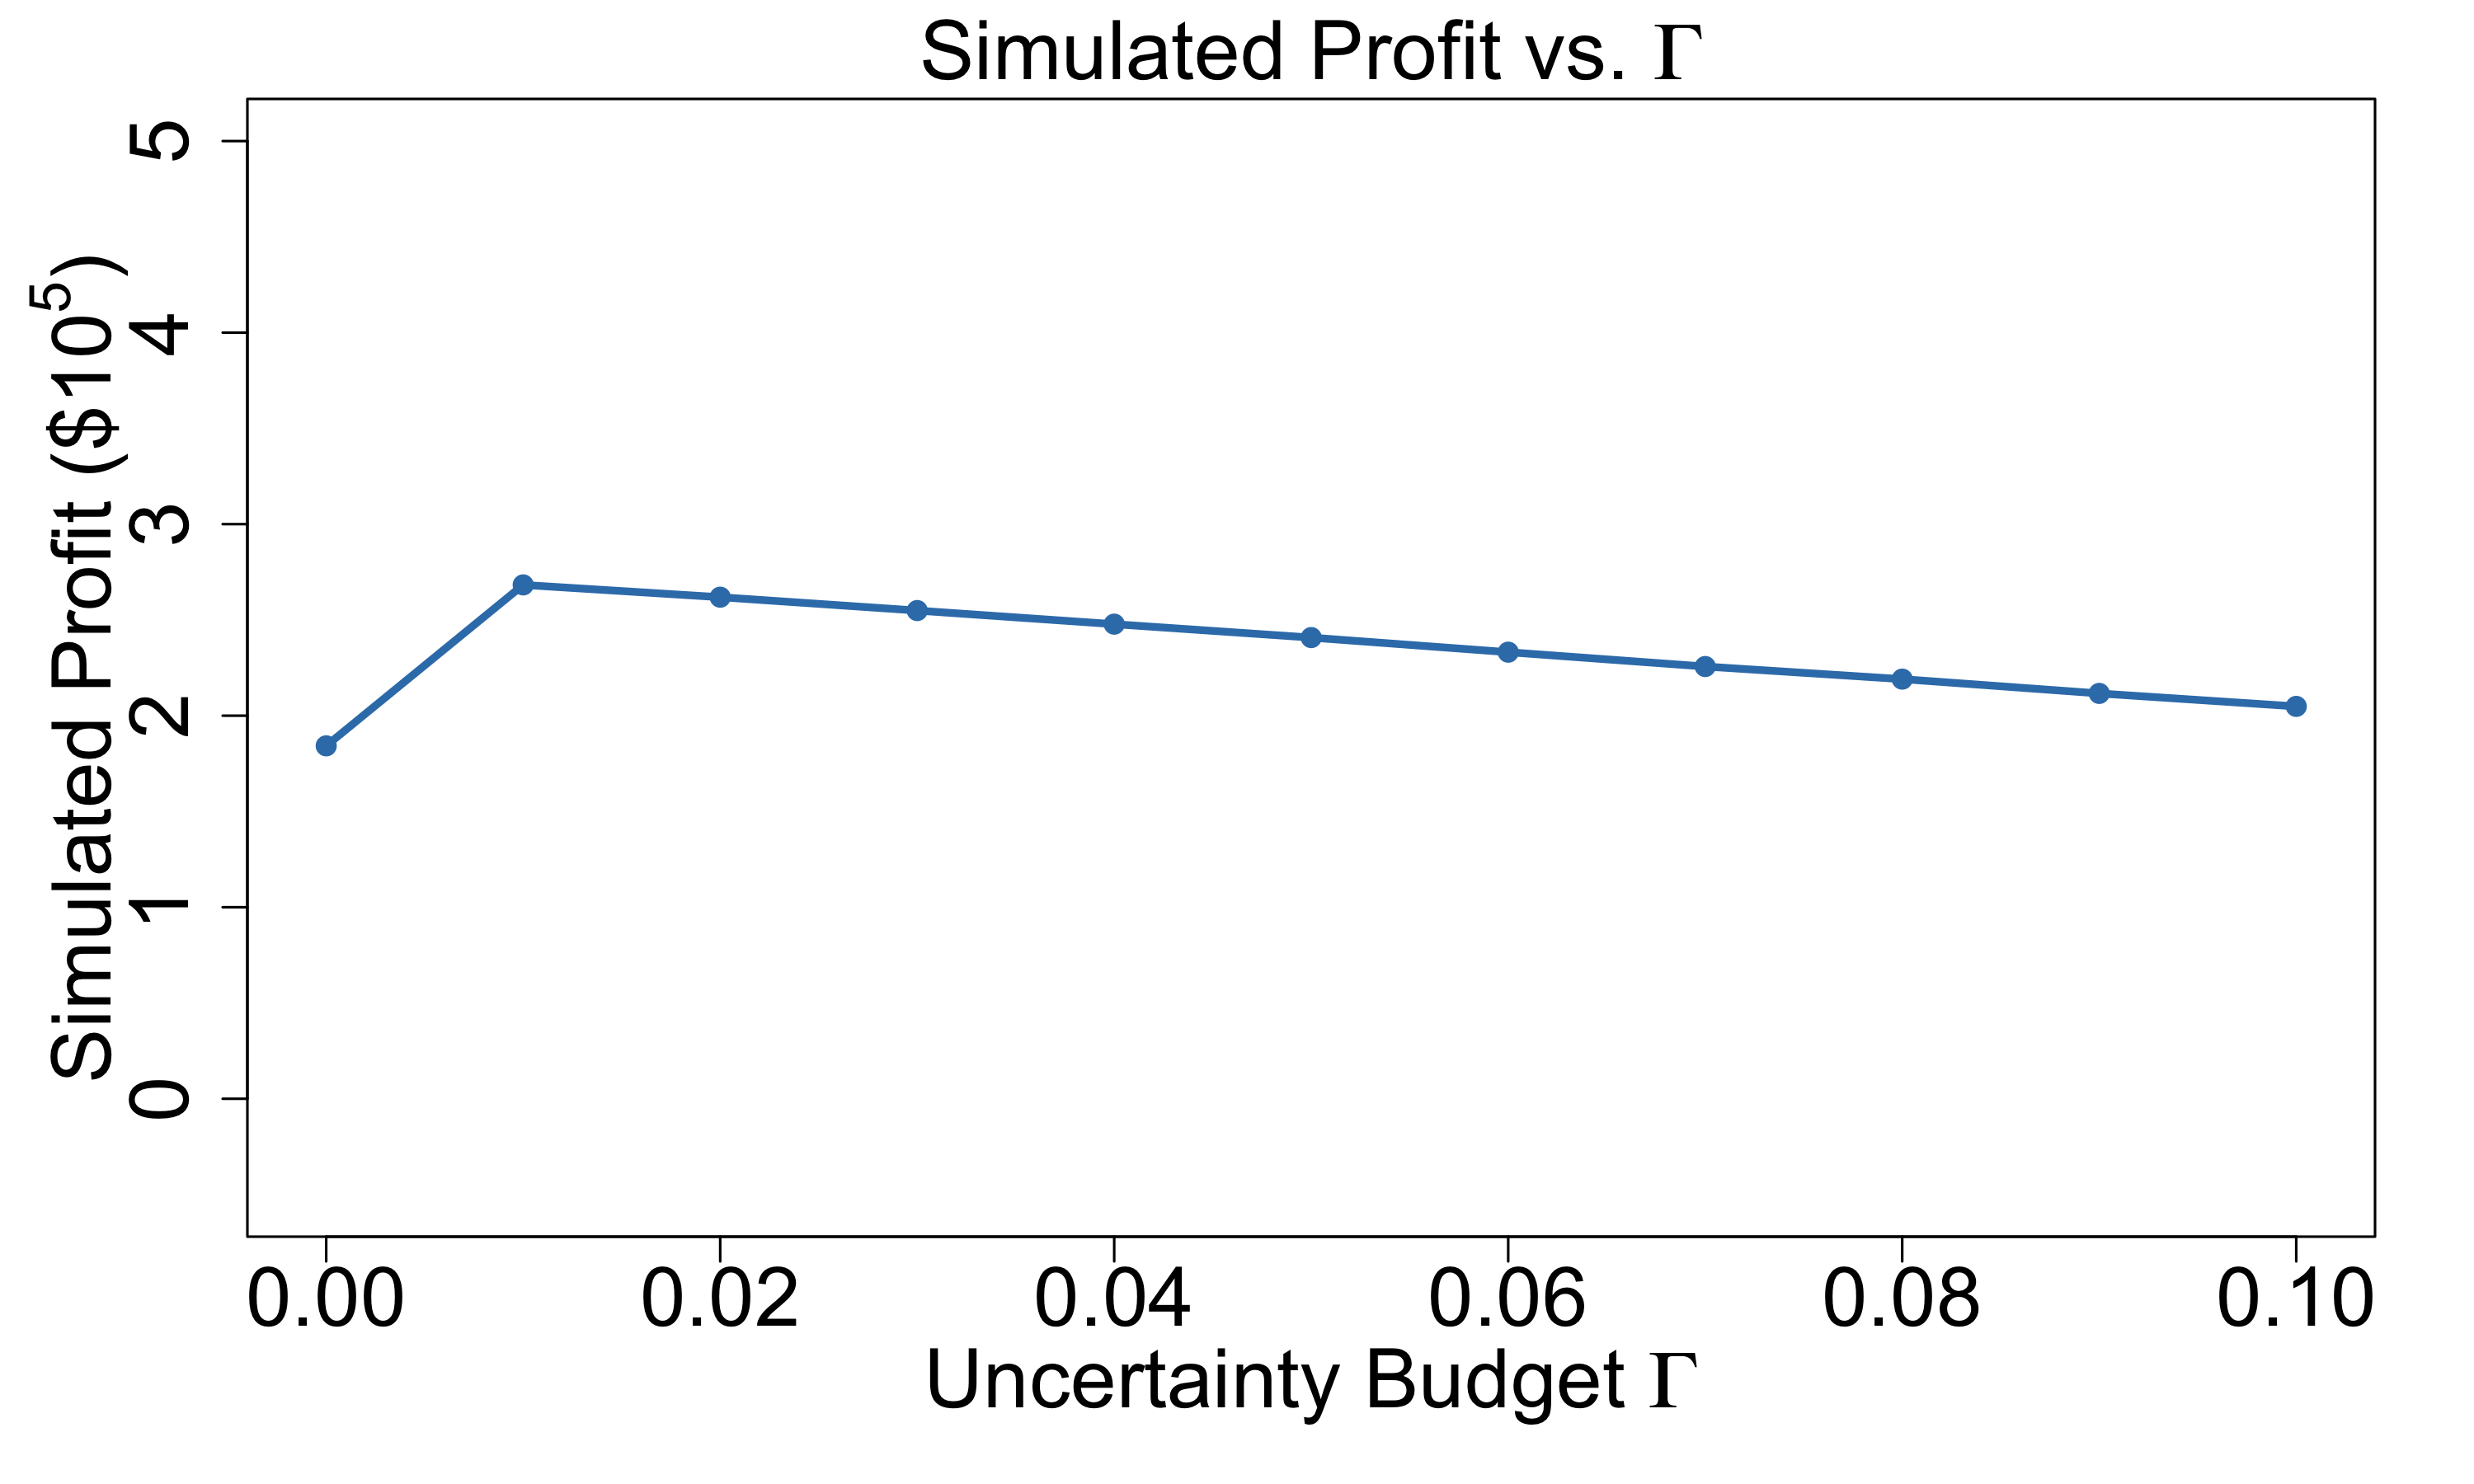

Source data for this figure (header and first rows):
0.0, 184260.18401782855, 332111.4166896038, 36408.951346053305
1.0, 268283, 277875, 258692
2.0, 261868, 263939, 259798
3.0, 254887, 256992, 252782
4.0, 247788, 249873, 245702
5.0, 240777, 242839, 238716
6.0, 233157, 235132, 231182
7.0, 225668, 227639, 223698
8.0, 219088, 221081, 217095
9.0, 211630, 213589, 209670
10.0, 204852, 206859, 202845
